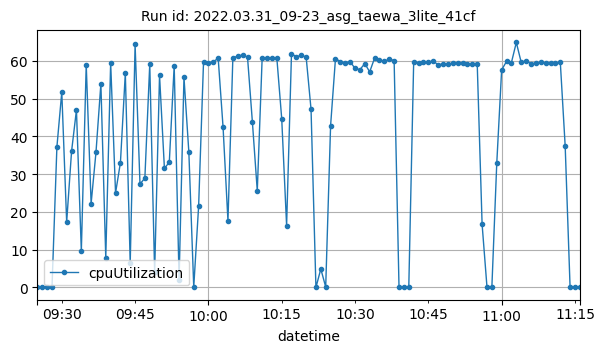

The file beside this chart, header and first rows:
datetime, cpuUtilization
2022-03-31T09:25:00Z, 0.1417
2022-03-31T09:26:00Z, 0.09167
2022-03-31T09:27:00Z, 0.1083
2022-03-31T09:28:00Z, 0.08318
2022-03-31T09:29:00Z, 37.19
2022-03-31T09:30:00Z, 51.75
2022-03-31T09:31:00Z, 17.33
2022-03-31T09:32:00Z, 36.03
2022-03-31T09:33:00Z, 47
2022-03-31T09:34:00Z, 9.612
2022-03-31T09:35:00Z, 59.03
2022-03-31T09:36:00Z, 22.19
2022-03-31T09:37:00Z, 35.84
2022-03-31T09:38:00Z, 53.94
2022-03-31T09:39:00Z, 7.858
2022-03-31T09:40:00Z, 59.53
2022-03-31T09:41:00Z, 25.01
2022-03-31T09:42:00Z, 33.07
2022-03-31T09:43:00Z, 56.75
2022-03-31T09:44:00Z, 6.447
2022-03-31T09:45:00Z, 64.34
2022-03-31T09:46:00Z, 27.38
2022-03-31T09:47:00Z, 28.96
2022-03-31T09:48:00Z, 59.15
2022-03-31T09:49:00Z, 3.967
2022-03-31T09:50:00Z, 56.17
2022-03-31T09:51:00Z, 31.52
2022-03-31T09:52:00Z, 33.18
2022-03-31T09:53:00Z, 58.76
2022-03-31T09:54:00Z, 2.079
2022-03-31T09:55:00Z, 55.66
2022-03-31T09:56:00Z, 35.78
2022-03-31T09:57:00Z, 0.1165
2022-03-31T09:58:00Z, 21.55
2022-03-31T09:59:00Z, 59.66
2022-03-31T10:00:00Z, 59.47
2022-03-31T10:01:00Z, 59.76
2022-03-31T10:02:00Z, 60.69
2022-03-31T10:03:00Z, 42.42
2022-03-31T10:04:00Z, 17.64
2022-03-31T10:05:00Z, 60.68
2022-03-31T10:06:00Z, 61.33
2022-03-31T10:07:00Z, 61.5
2022-03-31T10:08:00Z, 61.01
2022-03-31T10:09:00Z, 43.81
2022-03-31T10:10:00Z, 25.58
2022-03-31T10:11:00Z, 60.83
2022-03-31T10:12:00Z, 60.85
2022-03-31T10:13:00Z, 60.78
2022-03-31T10:14:00Z, 60.78
2022-03-31T10:15:00Z, 44.68
2022-03-31T10:16:00Z, 16.4
2022-03-31T10:17:00Z, 61.91
2022-03-31T10:18:00Z, 61.05
2022-03-31T10:19:00Z, 61.51
2022-03-31T10:20:00Z, 60.98
2022-03-31T10:21:00Z, 47.18
2022-03-31T10:22:00Z, 0.001238
2022-03-31T10:23:00Z, 4.9
2022-03-31T10:24:00Z, 0.1417
... 52 more rows
